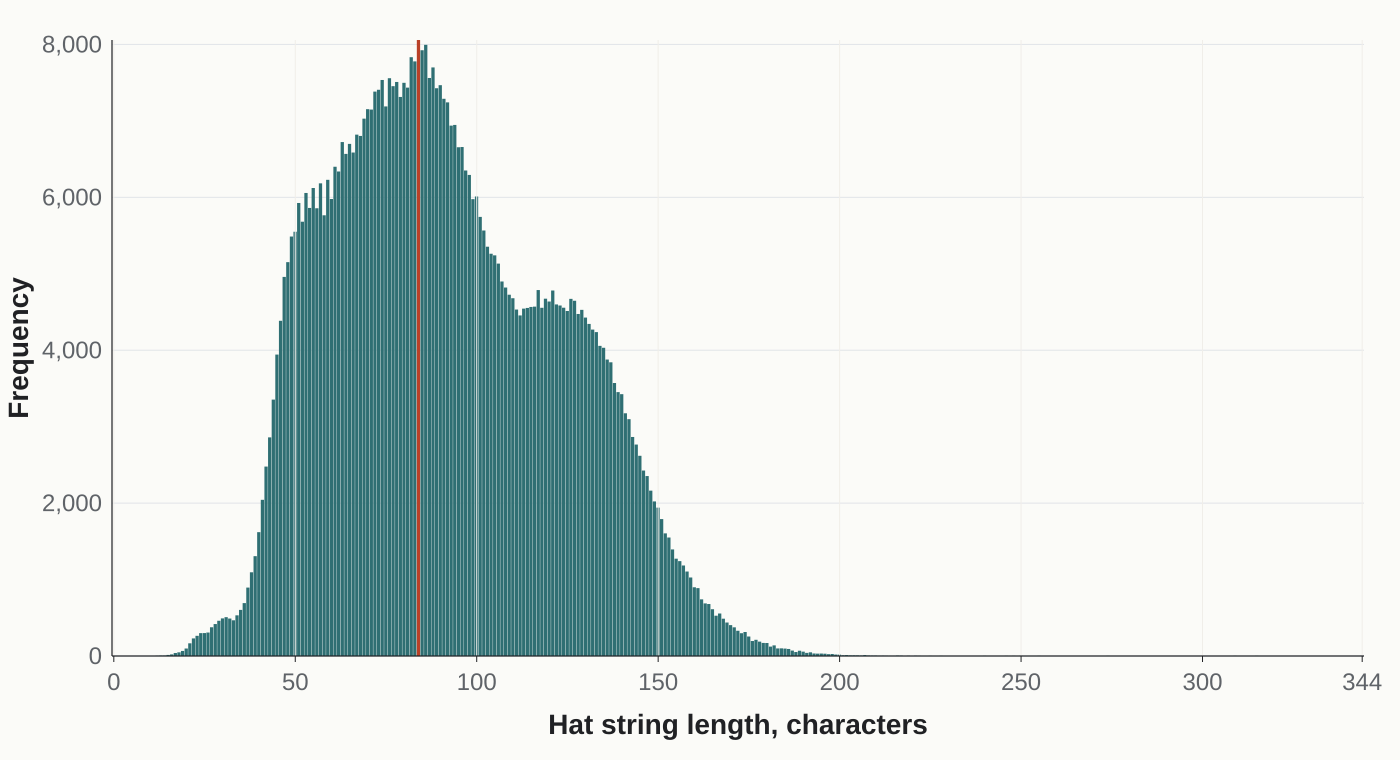

The table this chart was drawn from, first rows:
length, frequency
12, 2
13, 4
14, 4
15, 14
16, 21
17, 39
18, 48
19, 66
20, 98
21, 166
22, 230
23, 264
24, 299
25, 300
26, 307
27, 376
28, 418
29, 461
30, 492
31, 508
32, 490
33, 467
34, 532
35, 603
36, 692
37, 895
38, 1095
39, 1306
40, 1620
41, 2043
42, 2478
43, 2860
44, 3354
45, 3943
46, 4385
47, 4959
48, 5152
49, 5487
50, 5550
51, 5926
52, 5681
53, 6057
54, 5861
55, 6122
56, 5857
57, 6183
58, 5765
59, 6229
60, 5978
61, 6400
62, 6338
63, 6723
64, 6568
65, 6699
66, 6586
67, 6820
68, 6803
69, 7029
70, 7153
71, 7148
... 160 more rows
